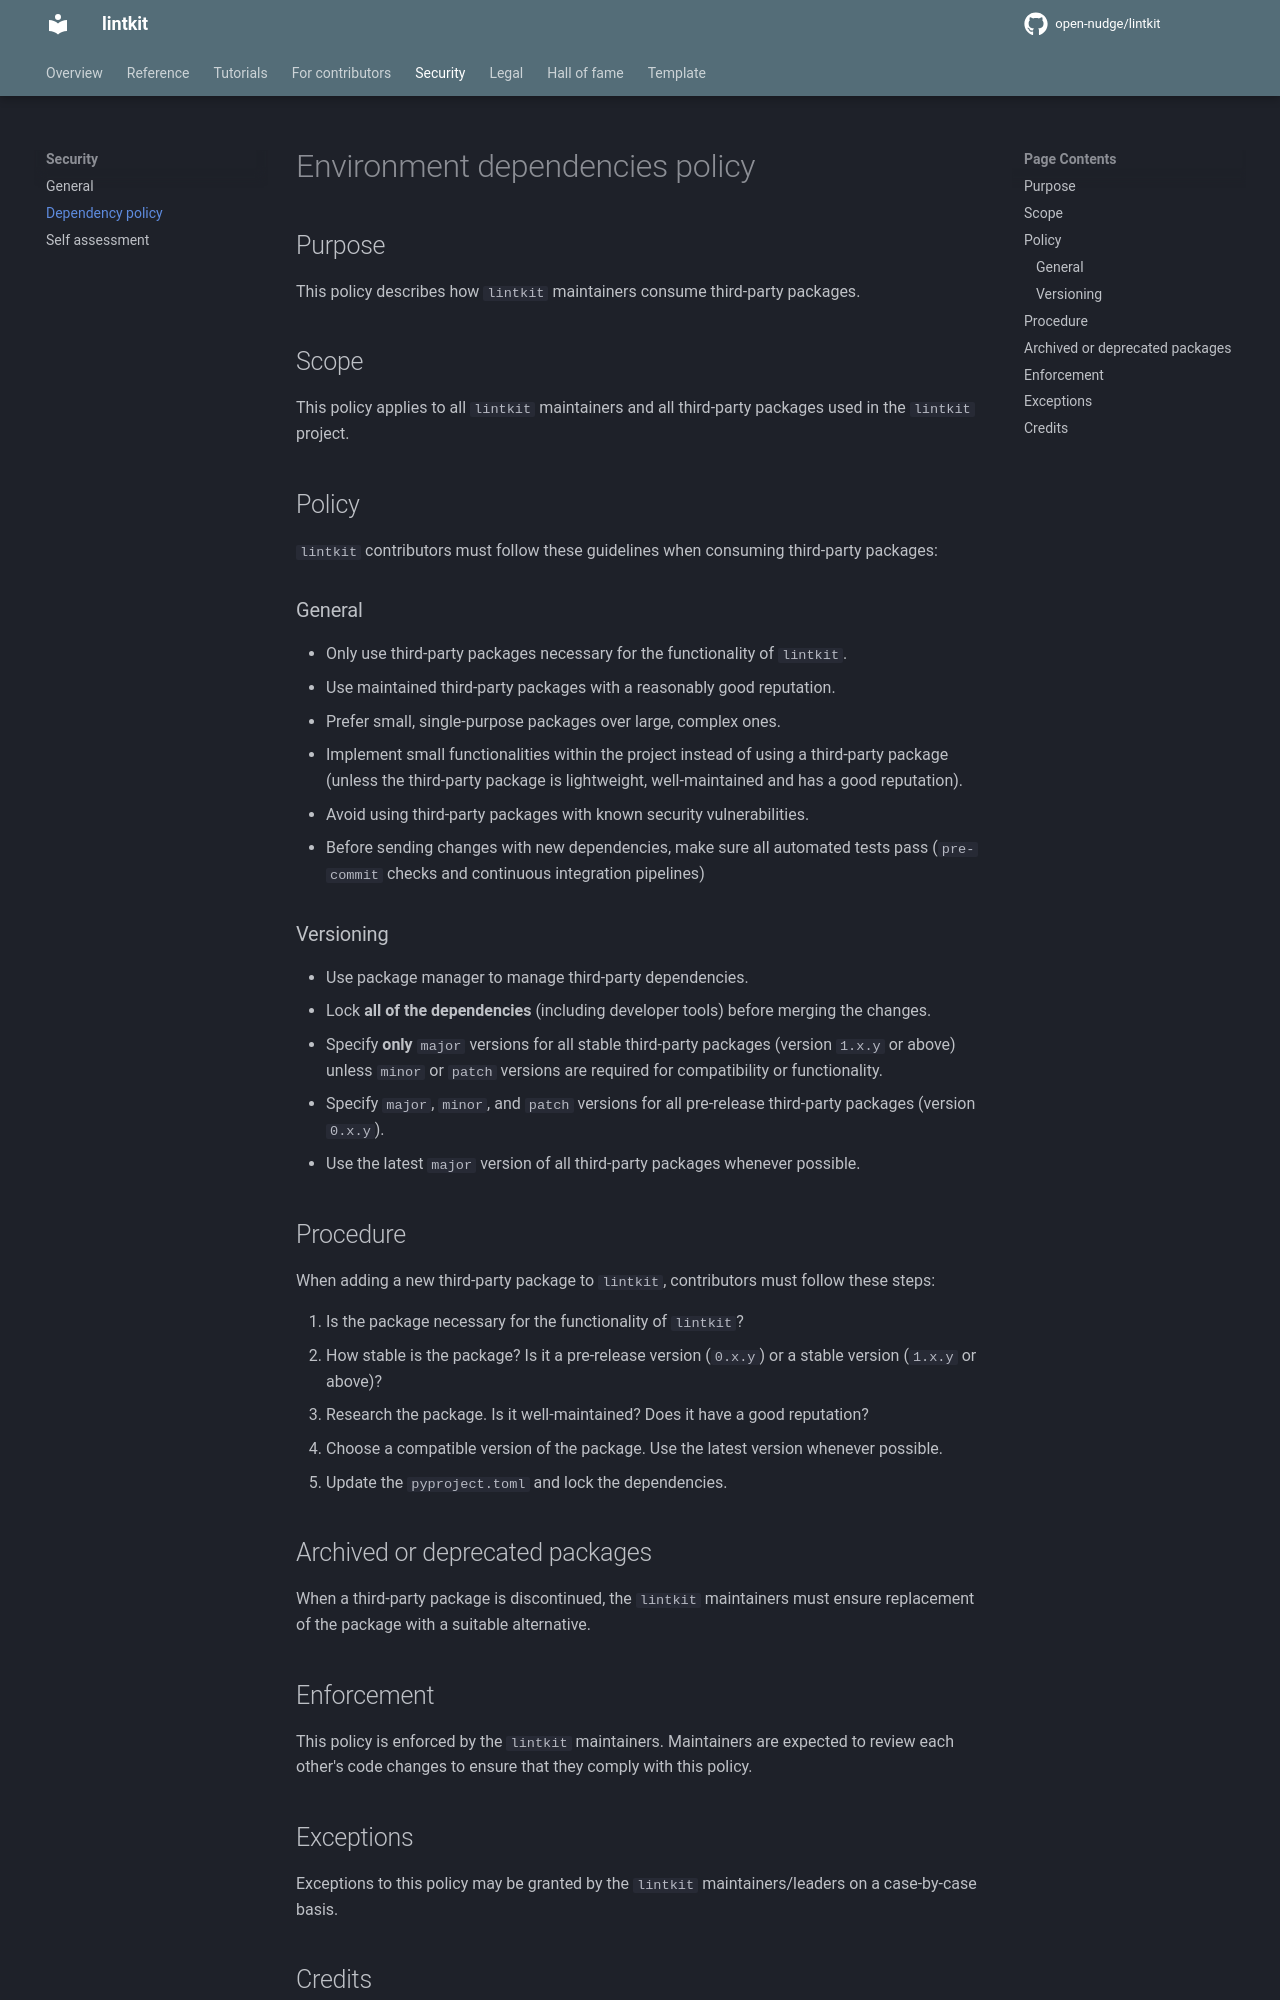

repository: open-nudge/lintkit · page: v0.8/site-4f2b9ac50e4fba0ffa986bc7f7ffbff839b5d78b/SECURITY-DEPENDENCY/index.html · generator: mkdocs

<!--
SPDX-FileCopyrightText: © 2025 open-nudge <https://github.com/open-nudge>
SPDX-FileContributor: szymonmaszke <github@maszke.co>

SPDX-License-Identifier: Apache-2.0
-->

# Environment dependencies policy

## Purpose

This policy describes how `lintkit` maintainers
consume third-party packages.

## Scope

This policy applies to all `lintkit` maintainers
and all third-party packages used in the `lintkit`
project.

## Policy

`lintkit` contributors must follow these guidelines
when consuming third-party packages:

### General

- Only use third-party packages necessary for the functionality of
    `lintkit`.
- Use maintained third-party packages with a reasonably good reputation.
- Prefer small, single-purpose packages over large, complex ones.
- Implement small functionalities within the project instead of
    using a third-party package (unless the third-party package is lightweight,
    well-maintained and has a good reputation).
- Avoid using third-party packages with known security vulnerabilities.
- Before sending changes with new dependencies, make sure all automated
    tests pass (`pre-commit` checks and continuous integration pipelines)

### Versioning

- Use package manager to manage third-party dependencies.
- Lock __all of the dependencies__ (including developer tools) before
    merging the changes.
- Specify __only__ `major` versions for all stable third-party packages
    (version `1.x.y` or above) unless `minor` or `patch` versions
    are required for compatibility or functionality.
- Specify `major`, `minor`, and `patch` versions for all pre-release
    third-party packages (version `0.x.y`).
- Use the latest `major` version of all third-party packages whenever possible.

## Procedure

When adding a new third-party package to `lintkit`,
contributors must follow these steps:

1. Is the package necessary for the functionality
    of `lintkit`?
1. How stable is the package? Is it a pre-release version (`0.x.y`) or a stable
    version (`1.x.y` or above)?
1. Research the package. Is it well-maintained? Does it have a good reputation?
1. Choose a compatible version of the package.
    Use the latest version whenever possible.
1. Update the `pyproject.toml` and lock the dependencies.

## Archived or deprecated packages

When a third-party package is discontinued, the `lintkit`
maintainers must ensure replacement of the package with a suitable alternative.

## Enforcement

This policy is enforced by the `lintkit` maintainers.
Maintainers are expected to review each other's code changes to ensure
that they comply with this policy.
